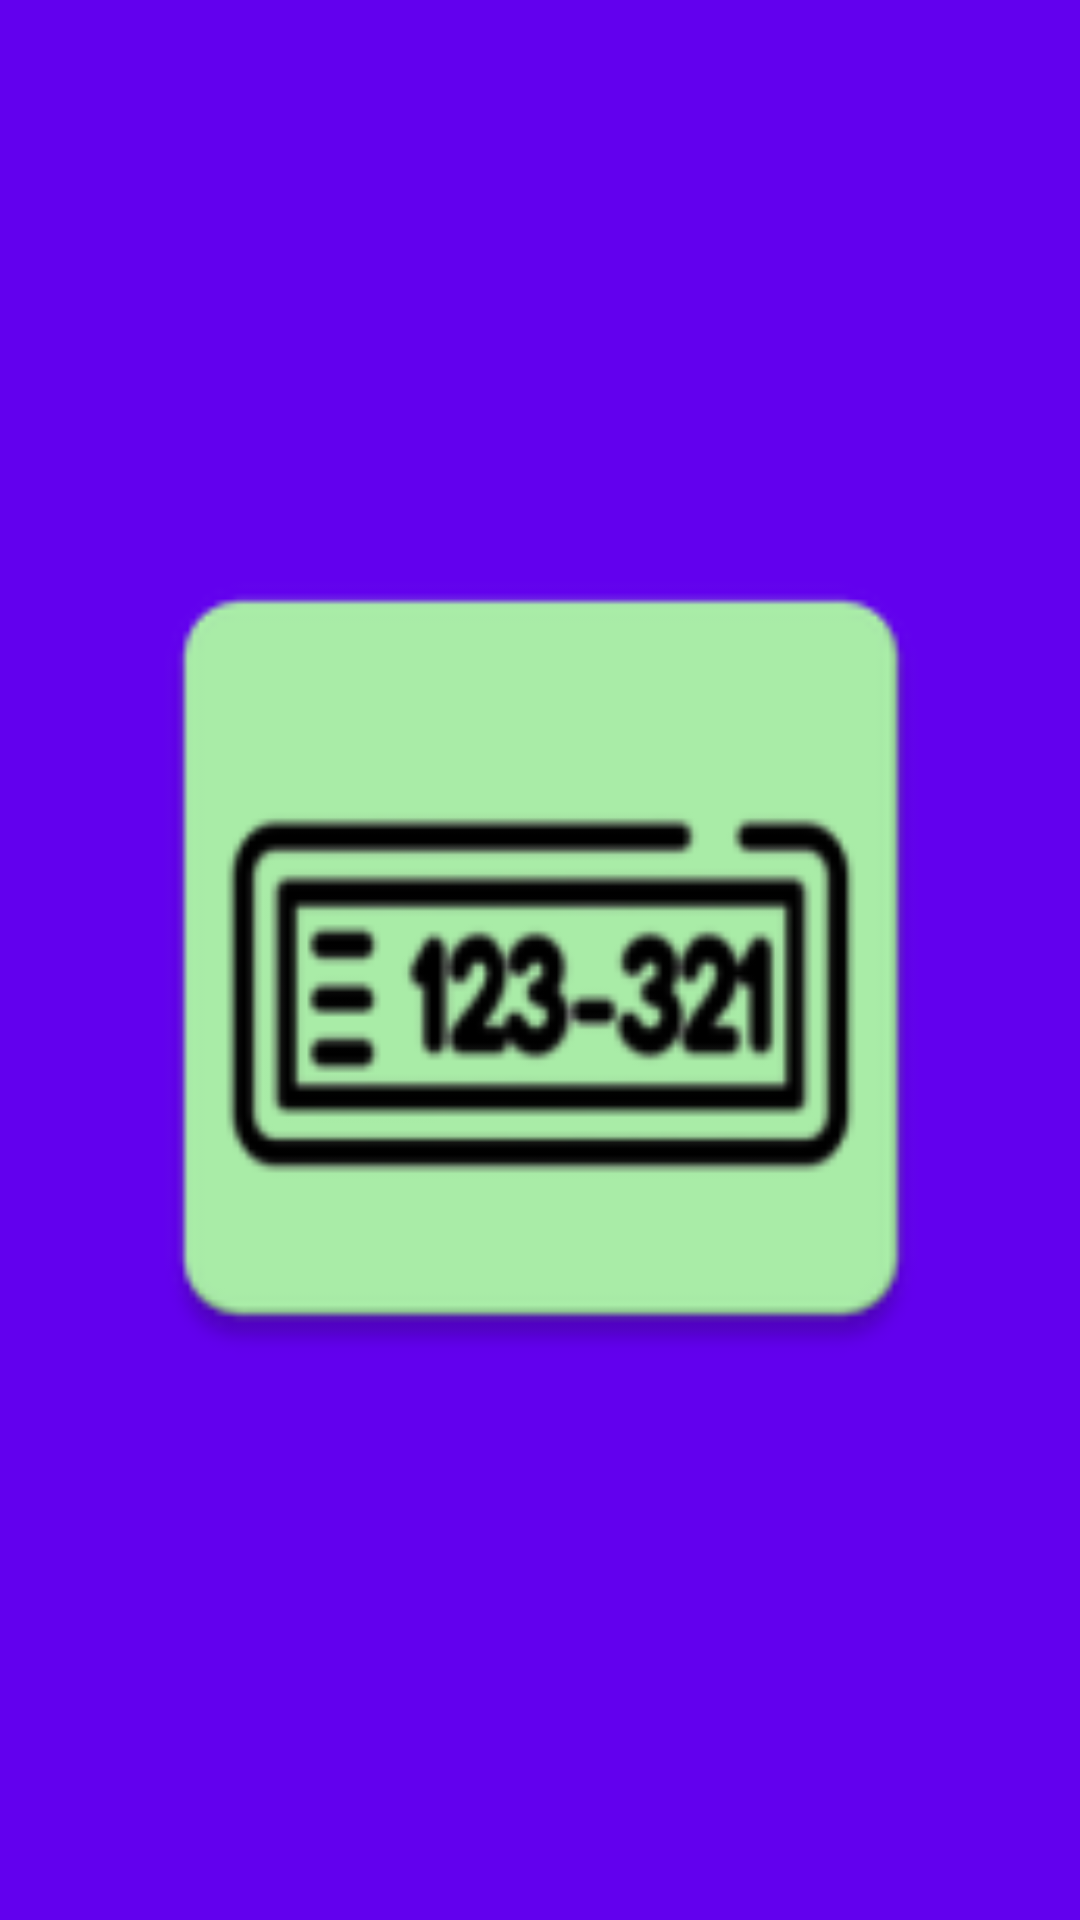

Produce the Android XML layout that renders to this screen, including the resource entries it uses.
<!-- AndroidManifest.xml: application theme AppTheme -->
<!-- res/layout/activity_splash_screen.xml -->
<?xml version="1.0" encoding="utf-8"?>
<androidx.constraintlayout.widget.ConstraintLayout xmlns:android="http://schemas.android.com/apk/res/android"
    xmlns:app="http://schemas.android.com/apk/res-auto"
    xmlns:tools="http://schemas.android.com/tools"
    android:layout_width="match_parent"
    android:layout_height="match_parent"
    android:background="#6200ee"
    tools:context=".splashScreen">

    <ImageView
        android:id="@+id/imageView"
        android:layout_width="350dp"
        android:layout_height="300dp"
        android:layout_marginLeft="8dp"
        android:layout_marginTop="8dp"
        android:layout_marginRight="8dp"
        android:layout_marginBottom="8dp"
        app:layout_constraintBottom_toBottomOf="parent"
        app:layout_constraintHorizontal_bias="0.488"
        app:layout_constraintLeft_toLeftOf="parent"
        app:layout_constraintRight_toRightOf="parent"
        app:layout_constraintTop_toTopOf="parent"
        app:layout_constraintVertical_bias="0.498"
        app:srcCompat="@mipmap/num_plate" />

    
    
    
    
    
    
    
    
    
    
    
    
    
</androidx.constraintlayout.widget.ConstraintLayout>
<!-- resources referenced by this layout -->
<resources>
  <!-- mipmap num_plate: png bitmap (mipmap-hdpi, 2833 bytes) -->
  <style name="AppTheme" parent="Theme.MaterialComponents.Light.DarkActionBar">
          
          <item name="colorPrimary">@color/colorPrimary</item>
          <item name="colorPrimaryDark">@color/colorPrimaryDark</item>
          <item name="colorAccent">@color/colorAccent</item>
      </style>
  <!-- not gathered from this repository: default colours our renderer supplied (Android Studio template values) -->
  <color name="colorPrimary">#FF6200EE</color>
  <color name="colorPrimaryDark">#FF3700B3</color>
  <color name="colorAccent">#FF03DAC5</color>
</resources>
